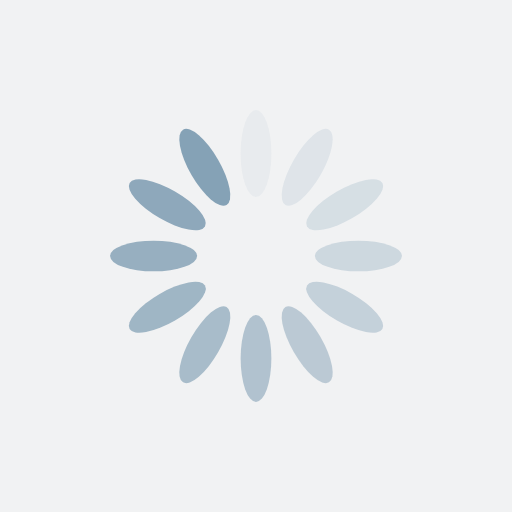
t = 0.00 s
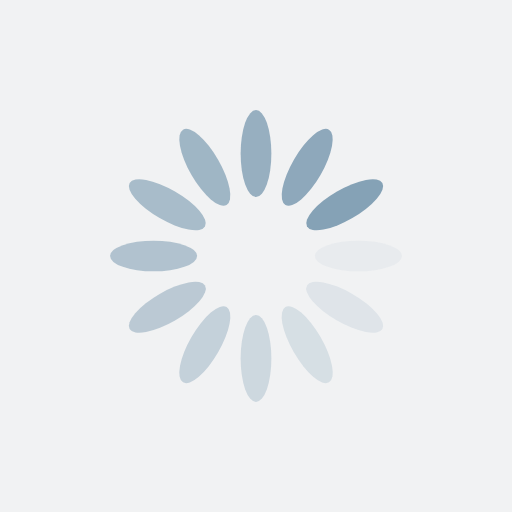
t = 0.20 s
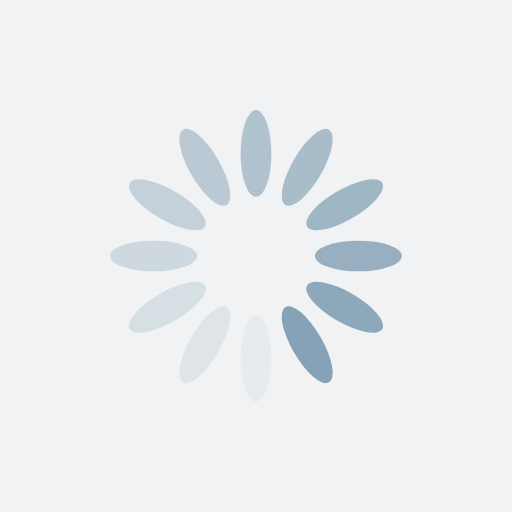
t = 0.40 s
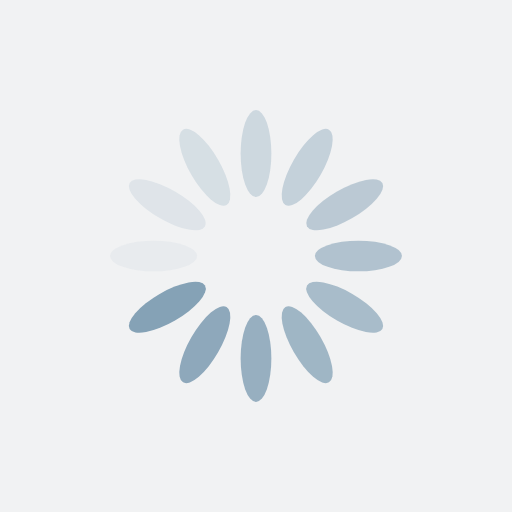
t = 0.60 s

The animated SVG that drew these frames (rendered in a browser with its animation timeline set to each time). Animation: 12 SMIL elements (animate=12); one cycle of 0.80 s, repeats indefinitely.

<?xml version="1.0" encoding="utf-8"?>
<svg xmlns="http://www.w3.org/2000/svg" xmlns:xlink="http://www.w3.org/1999/xlink" style="margin: auto; background: rgb(241, 242, 243); display: block; shape-rendering: auto;" width="241px" height="241px" viewBox="0 0 100 100" preserveAspectRatio="xMidYMid">
<g transform="rotate(0 50 50)">
  <rect x="47" y="21.5" rx="3" ry="8.5" width="6" height="17" fill="#85a2b6">
    <animate attributeName="opacity" values="1;0" keyTimes="0;1" dur="0.8s" begin="-0.7333333333333333s" repeatCount="indefinite"></animate>
  </rect>
</g><g transform="rotate(30 50 50)">
  <rect x="47" y="21.5" rx="3" ry="8.5" width="6" height="17" fill="#85a2b6">
    <animate attributeName="opacity" values="1;0" keyTimes="0;1" dur="0.8s" begin="-0.6666666666666666s" repeatCount="indefinite"></animate>
  </rect>
</g><g transform="rotate(60 50 50)">
  <rect x="47" y="21.5" rx="3" ry="8.5" width="6" height="17" fill="#85a2b6">
    <animate attributeName="opacity" values="1;0" keyTimes="0;1" dur="0.8s" begin="-0.6s" repeatCount="indefinite"></animate>
  </rect>
</g><g transform="rotate(90 50 50)">
  <rect x="47" y="21.5" rx="3" ry="8.5" width="6" height="17" fill="#85a2b6">
    <animate attributeName="opacity" values="1;0" keyTimes="0;1" dur="0.8s" begin="-0.5333333333333333s" repeatCount="indefinite"></animate>
  </rect>
</g><g transform="rotate(120 50 50)">
  <rect x="47" y="21.5" rx="3" ry="8.5" width="6" height="17" fill="#85a2b6">
    <animate attributeName="opacity" values="1;0" keyTimes="0;1" dur="0.8s" begin="-0.4666666666666667s" repeatCount="indefinite"></animate>
  </rect>
</g><g transform="rotate(150 50 50)">
  <rect x="47" y="21.5" rx="3" ry="8.5" width="6" height="17" fill="#85a2b6">
    <animate attributeName="opacity" values="1;0" keyTimes="0;1" dur="0.8s" begin="-0.4s" repeatCount="indefinite"></animate>
  </rect>
</g><g transform="rotate(180 50 50)">
  <rect x="47" y="21.5" rx="3" ry="8.5" width="6" height="17" fill="#85a2b6">
    <animate attributeName="opacity" values="1;0" keyTimes="0;1" dur="0.8s" begin="-0.3333333333333333s" repeatCount="indefinite"></animate>
  </rect>
</g><g transform="rotate(210 50 50)">
  <rect x="47" y="21.5" rx="3" ry="8.5" width="6" height="17" fill="#85a2b6">
    <animate attributeName="opacity" values="1;0" keyTimes="0;1" dur="0.8s" begin="-0.26666666666666666s" repeatCount="indefinite"></animate>
  </rect>
</g><g transform="rotate(240 50 50)">
  <rect x="47" y="21.5" rx="3" ry="8.5" width="6" height="17" fill="#85a2b6">
    <animate attributeName="opacity" values="1;0" keyTimes="0;1" dur="0.8s" begin="-0.2s" repeatCount="indefinite"></animate>
  </rect>
</g><g transform="rotate(270 50 50)">
  <rect x="47" y="21.5" rx="3" ry="8.5" width="6" height="17" fill="#85a2b6">
    <animate attributeName="opacity" values="1;0" keyTimes="0;1" dur="0.8s" begin="-0.13333333333333333s" repeatCount="indefinite"></animate>
  </rect>
</g><g transform="rotate(300 50 50)">
  <rect x="47" y="21.5" rx="3" ry="8.5" width="6" height="17" fill="#85a2b6">
    <animate attributeName="opacity" values="1;0" keyTimes="0;1" dur="0.8s" begin="-0.06666666666666667s" repeatCount="indefinite"></animate>
  </rect>
</g><g transform="rotate(330 50 50)">
  <rect x="47" y="21.5" rx="3" ry="8.5" width="6" height="17" fill="#85a2b6">
    <animate attributeName="opacity" values="1;0" keyTimes="0;1" dur="0.8s" begin="0s" repeatCount="indefinite"></animate>
  </rect>
</g>
<!-- [ldio] generated by https://loading.io/ --></svg>
